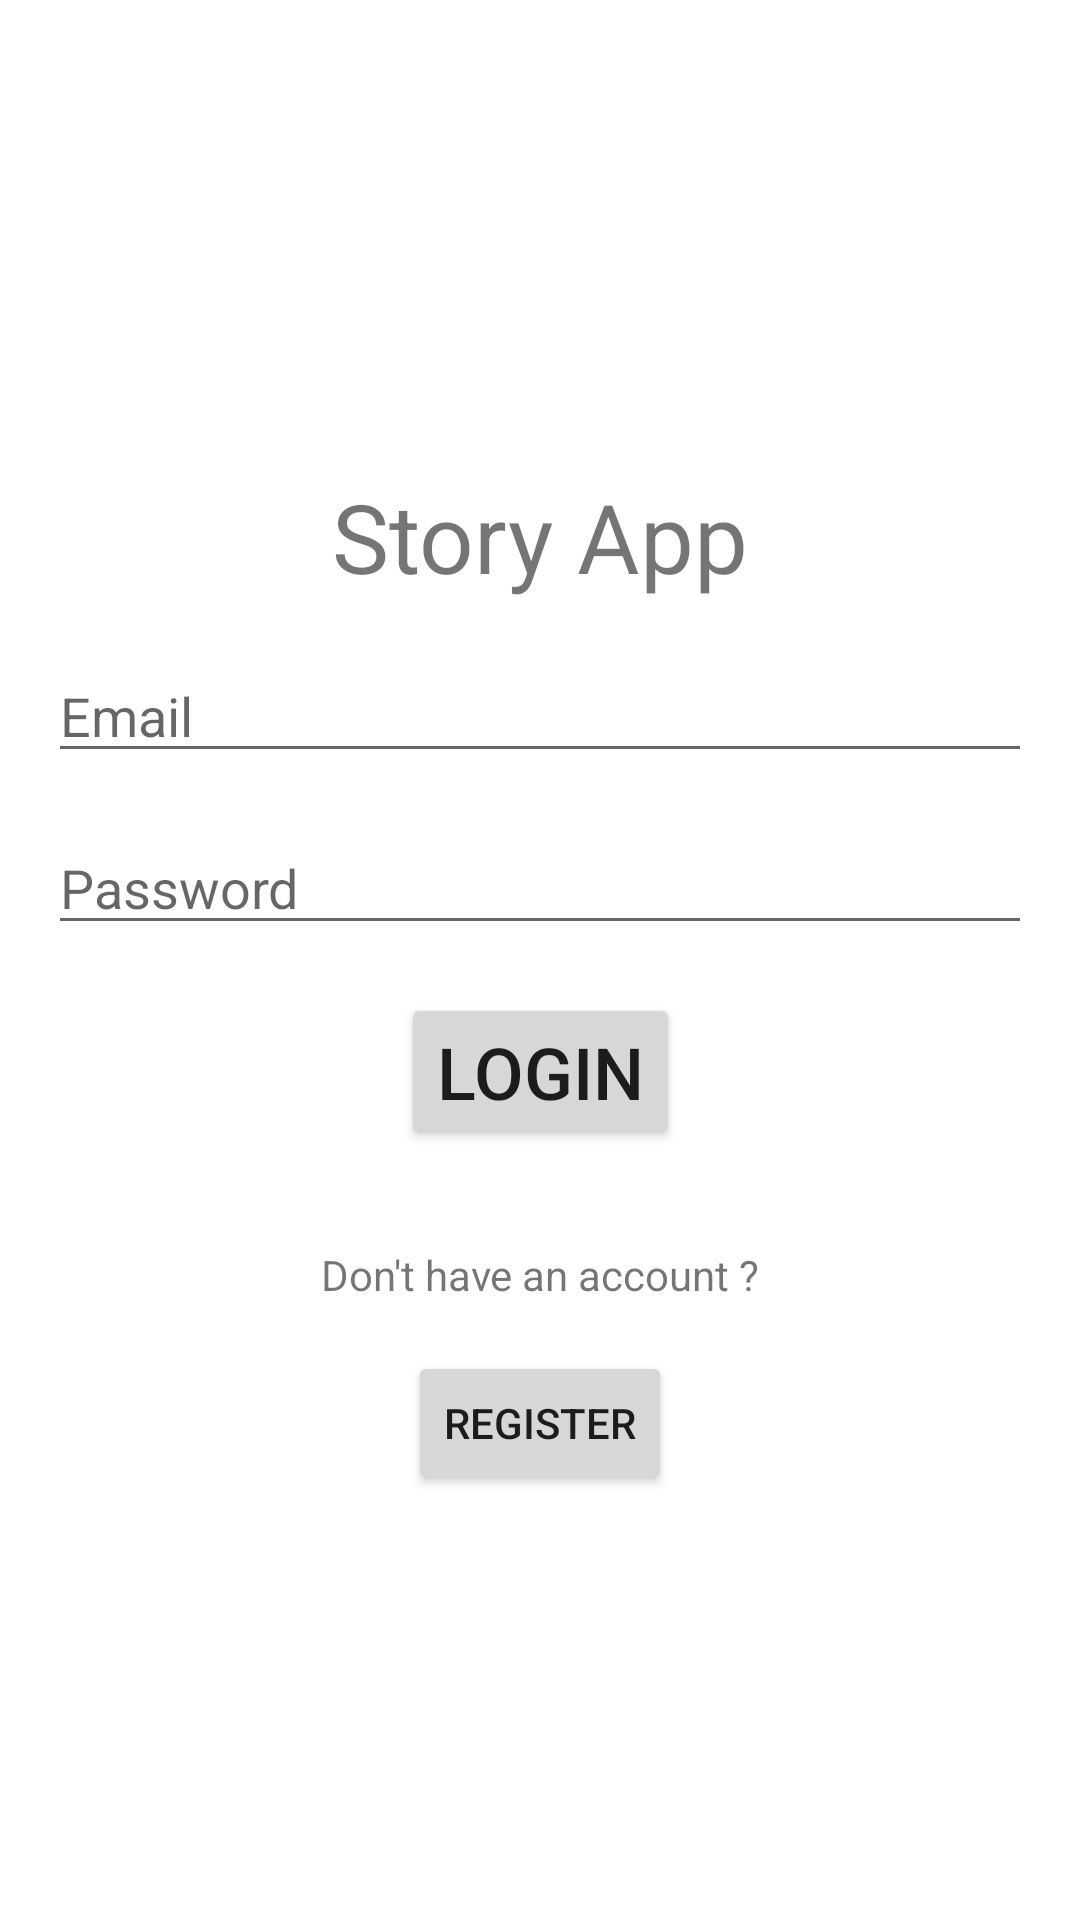

This screen was rendered from an Android layout file. Write that file and the resources it references.
<!-- AndroidManifest.xml: application theme Theme.DicodingStoryApp1 -->
<!-- res/layout/activity_main.xml -->
<?xml version="1.0" encoding="utf-8"?>
<androidx.constraintlayout.widget.ConstraintLayout xmlns:android="http://schemas.android.com/apk/res/android"
    xmlns:app="http://schemas.android.com/apk/res-auto"
    xmlns:tools="http://schemas.android.com/tools"
    android:layout_width="match_parent"
    android:layout_height="match_parent"
    android:padding="16dp"
    tools:context=".MainActivity">

    <ProgressBar
        android:id="@+id/progress_bar"
        style="?android:attr/progressBarStyle"
        android:layout_width="wrap_content"
        android:layout_height="wrap_content"
        android:visibility="gone"
        app:layout_constraintBottom_toBottomOf="parent"
        app:layout_constraintEnd_toEndOf="parent"
        app:layout_constraintStart_toStartOf="parent"
        app:layout_constraintTop_toTopOf="parent"
        tools:visibility="visible" />

    <TextView
        android:id="@+id/tv_title_login"
        android:layout_width="wrap_content"
        android:layout_height="wrap_content"
        android:text="@string/story_app"
        android:textSize="32sp"
        app:layout_constraintBottom_toBottomOf="parent"
        app:layout_constraintLeft_toLeftOf="parent"
        app:layout_constraintRight_toRightOf="parent"
        app:layout_constraintTop_toTopOf="parent"
        app:layout_constraintVertical_bias="0.25" />

    <EditText
        android:id="@+id/et_email_login"
        android:layout_width="match_parent"
        android:layout_height="wrap_content"
        android:layout_marginTop="16dp"
        android:hint="@string/email"
        android:inputType="textEmailAddress"
        app:layout_constraintEnd_toEndOf="parent"
        app:layout_constraintStart_toStartOf="parent"
        app:layout_constraintTop_toBottomOf="@+id/tv_title_login"
        android:autofillHints="" />

    <EditText
        android:id="@+id/et_password_login"
        android:layout_width="match_parent"
        android:layout_height="wrap_content"
        android:layout_marginTop="16dp"
        android:hint="@string/password"
        android:inputType="textPassword"
        app:layout_constraintEnd_toEndOf="parent"
        app:layout_constraintStart_toStartOf="parent"
        app:layout_constraintTop_toBottomOf="@+id/et_email_login"
        android:autofillHints="" />

    <Button
        android:id="@+id/btn_login"
        android:layout_width="wrap_content"
        android:layout_height="wrap_content"
        android:layout_marginTop="16dp"
        android:text="@string/login"
        android:textSize="24sp"
        app:layout_constraintEnd_toEndOf="parent"
        app:layout_constraintStart_toStartOf="parent"
        app:layout_constraintTop_toBottomOf="@+id/et_password_login" />

    <TextView
        android:id="@+id/tv_account_question"
        android:layout_width="wrap_content"
        android:layout_height="wrap_content"
        android:layout_marginTop="32dp"
        android:text="@string/account_question"
        app:layout_constraintEnd_toEndOf="parent"
        app:layout_constraintStart_toStartOf="parent"
        app:layout_constraintTop_toBottomOf="@+id/btn_login" />

    <Button
        android:id="@+id/btn_register"
        android:layout_width="wrap_content"
        android:layout_height="wrap_content"
        android:layout_marginTop="16dp"
        android:text="@string/register"
        app:layout_constraintEnd_toEndOf="parent"
        app:layout_constraintStart_toStartOf="parent"
        app:layout_constraintTop_toBottomOf="@+id/tv_account_question"
        tools:ignore="HardcodedText" />

</androidx.constraintlayout.widget.ConstraintLayout>
<!-- resources referenced by this layout -->
<resources>
  <string name="account_question">Don\'t have an account ?</string>
  <string name="email">Email</string>
  <string name="login">Login</string>
  <string name="password">Password</string>
  <string name="register">Register</string>
  <string name="story_app">Story App</string>
  <style name="Theme.DicodingStoryApp1" parent="Theme.MaterialComponents.DayNight.DarkActionBar">
          
          <item name="colorPrimary">@color/purple_500</item>
          <item name="colorPrimaryVariant">@color/purple_700</item>
          <item name="colorOnPrimary">@color/white</item>
          
          <item name="colorSecondary">@color/teal_200</item>
          <item name="colorSecondaryVariant">@color/teal_700</item>
          <item name="colorOnSecondary">@color/black</item>
          
          <item name="android:statusBarColor" tools:targetApi="l">?attr/colorPrimaryVariant</item>
          
      </style>
  <!-- not gathered from this repository: default colours our renderer supplied (Android Studio template values) -->
  <color name="purple_500">#FF6200EE</color>
  <color name="purple_700">#FF3700B3</color>
  <color name="teal_200">#FF03DAC5</color>
  <color name="teal_700">#FF018786</color>
  <color name="black">#FF000000</color>
  <color name="white">#FFFFFFFF</color>
</resources>
